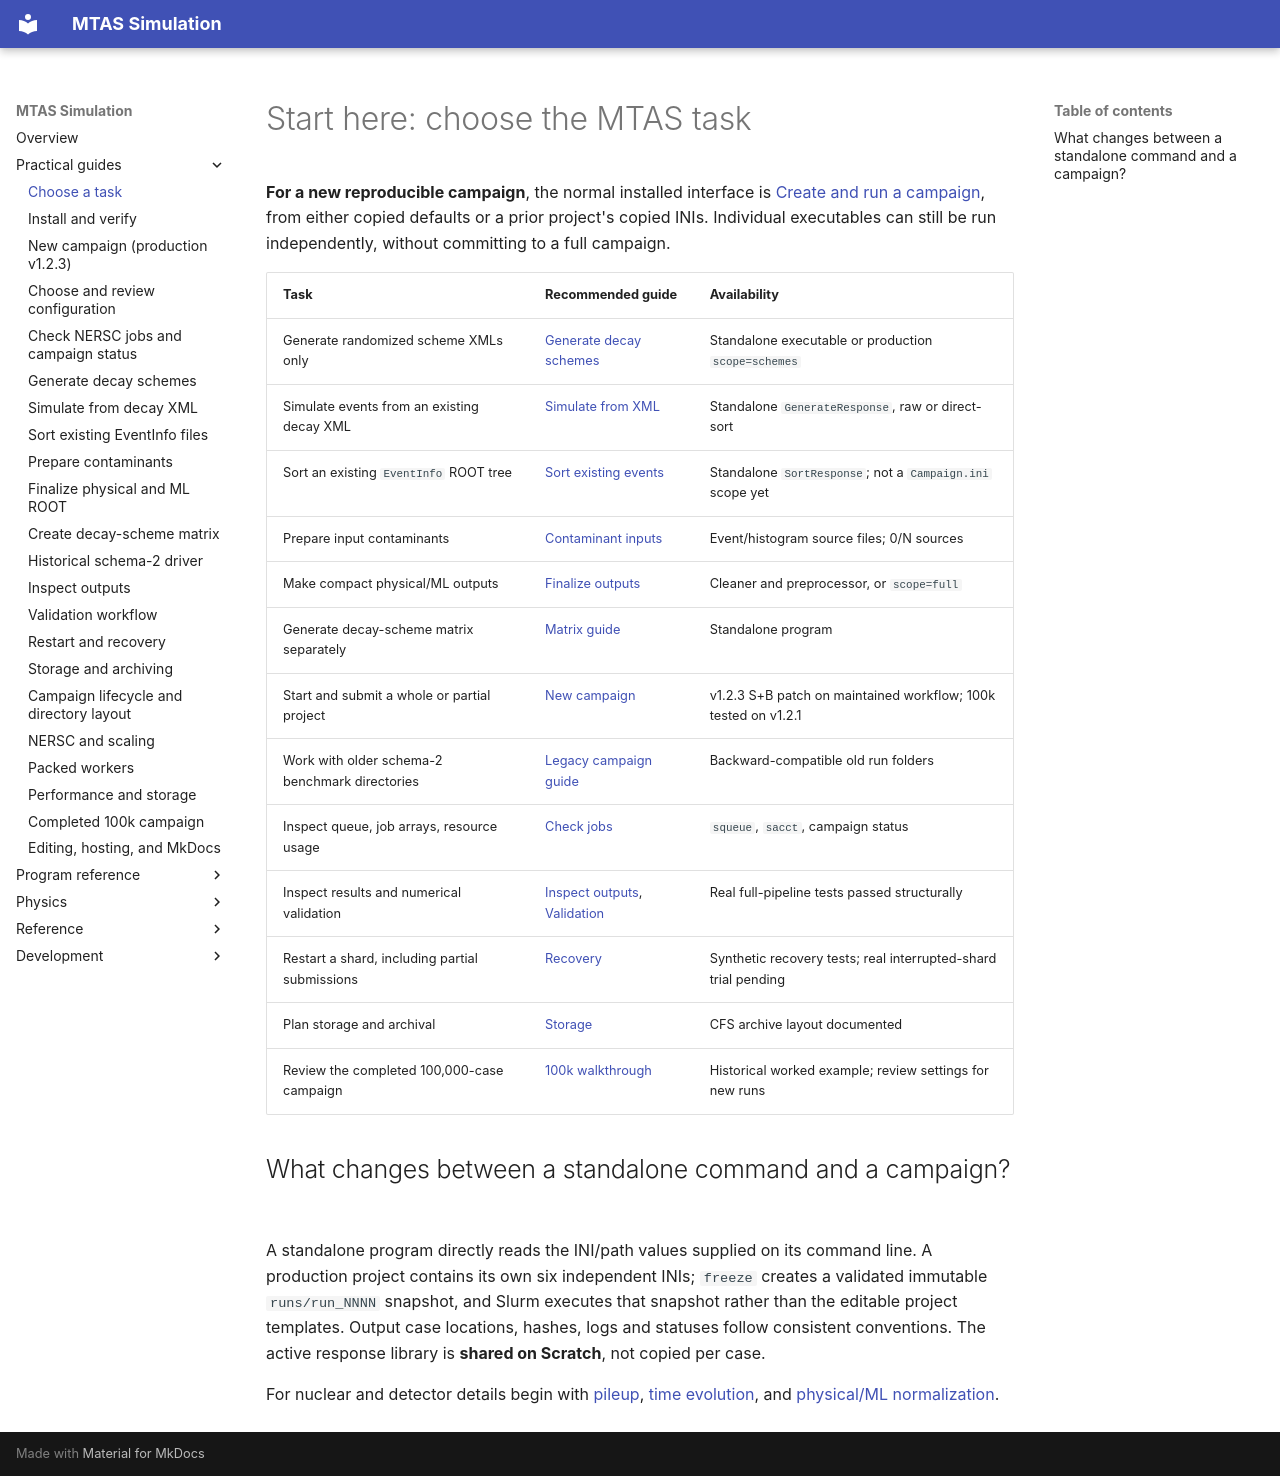

repository: Genesis-MTAS/simulationLibrary-manual · page: guides/StartHere/index.html · generator: mkdocs

# Start here: choose the MTAS task

**For a new reproducible campaign**, the normal installed interface is [Create and run a campaign](NewCampaign.md), from either copied defaults or a prior project's copied INIs. Individual executables can still be run independently, without committing to a full campaign.

| Task | Recommended guide | Availability |
|---|---|---|
| Generate randomized scheme XMLs only | [Generate decay schemes](GenerateSchemes.md) | Standalone executable or production `scope=schemes` |
| Simulate events from an existing decay XML | [Simulate from XML](SimulateFromXML.md) | Standalone `GenerateResponse`, raw or direct-sort |
| Sort an existing `EventInfo` ROOT tree | [Sort existing events](SortExistingEvents.md) | Standalone `SortResponse`; not a `Campaign.ini` scope yet |
| Prepare input contaminants | [Contaminant inputs](Contaminants.md) | Event/histogram source files; 0/N sources |
| Make compact physical/ML outputs | [Finalize outputs](FinalizePhysicalAndML.md) | Cleaner and preprocessor, or `scope=full` |
| Generate decay-scheme matrix separately | [Matrix guide](CreateDecayMatrix.md) | Standalone program |
| Start and submit a whole or partial project | [New campaign](NewCampaign.md) | v1.2.3 S+B patch on maintained workflow; 100k tested on v1.2.1 |
| Work with older schema-2 benchmark directories | [Legacy campaign guide](CampaignToday.md) | Backward-compatible old run folders |
| Inspect queue, job arrays, resource usage | [Check jobs](CheckingJobs.md) | `squeue`, `sacct`, campaign status |
| Inspect results and numerical validation | [Inspect outputs](InspectOutputs.md), [Validation](ValidationWorkflow.md) | Real full-pipeline tests passed structurally |
| Restart a shard, including partial submissions | [Recovery](Recovery.md) | Synthetic recovery tests; real interrupted-shard trial pending |
| Plan storage and archival | [Storage](StorageAndArchiving.md) | CFS archive layout documented |
| Review the completed 100,000-case campaign | [100k walkthrough](Production100k.md) | Historical worked example; review settings for new runs |

## What changes between a standalone command and a campaign?

A standalone program directly reads the INI/path values supplied on its command line. A production project contains its own six independent INIs; `freeze` creates a validated immutable `runs/run_NNNN` snapshot, and Slurm executes that snapshot rather than the editable project templates. Output case locations, hashes, logs and statuses follow consistent conventions. The active response library is **shared on Scratch**, not copied per case.

For nuclear and detector details begin with [pileup](../physics/PileupDetailed.md), [time evolution](../physics/TimeEvolutionDetailed.md), and [physical/ML normalization](../physics/NormalizationAndReconstruction.md).
